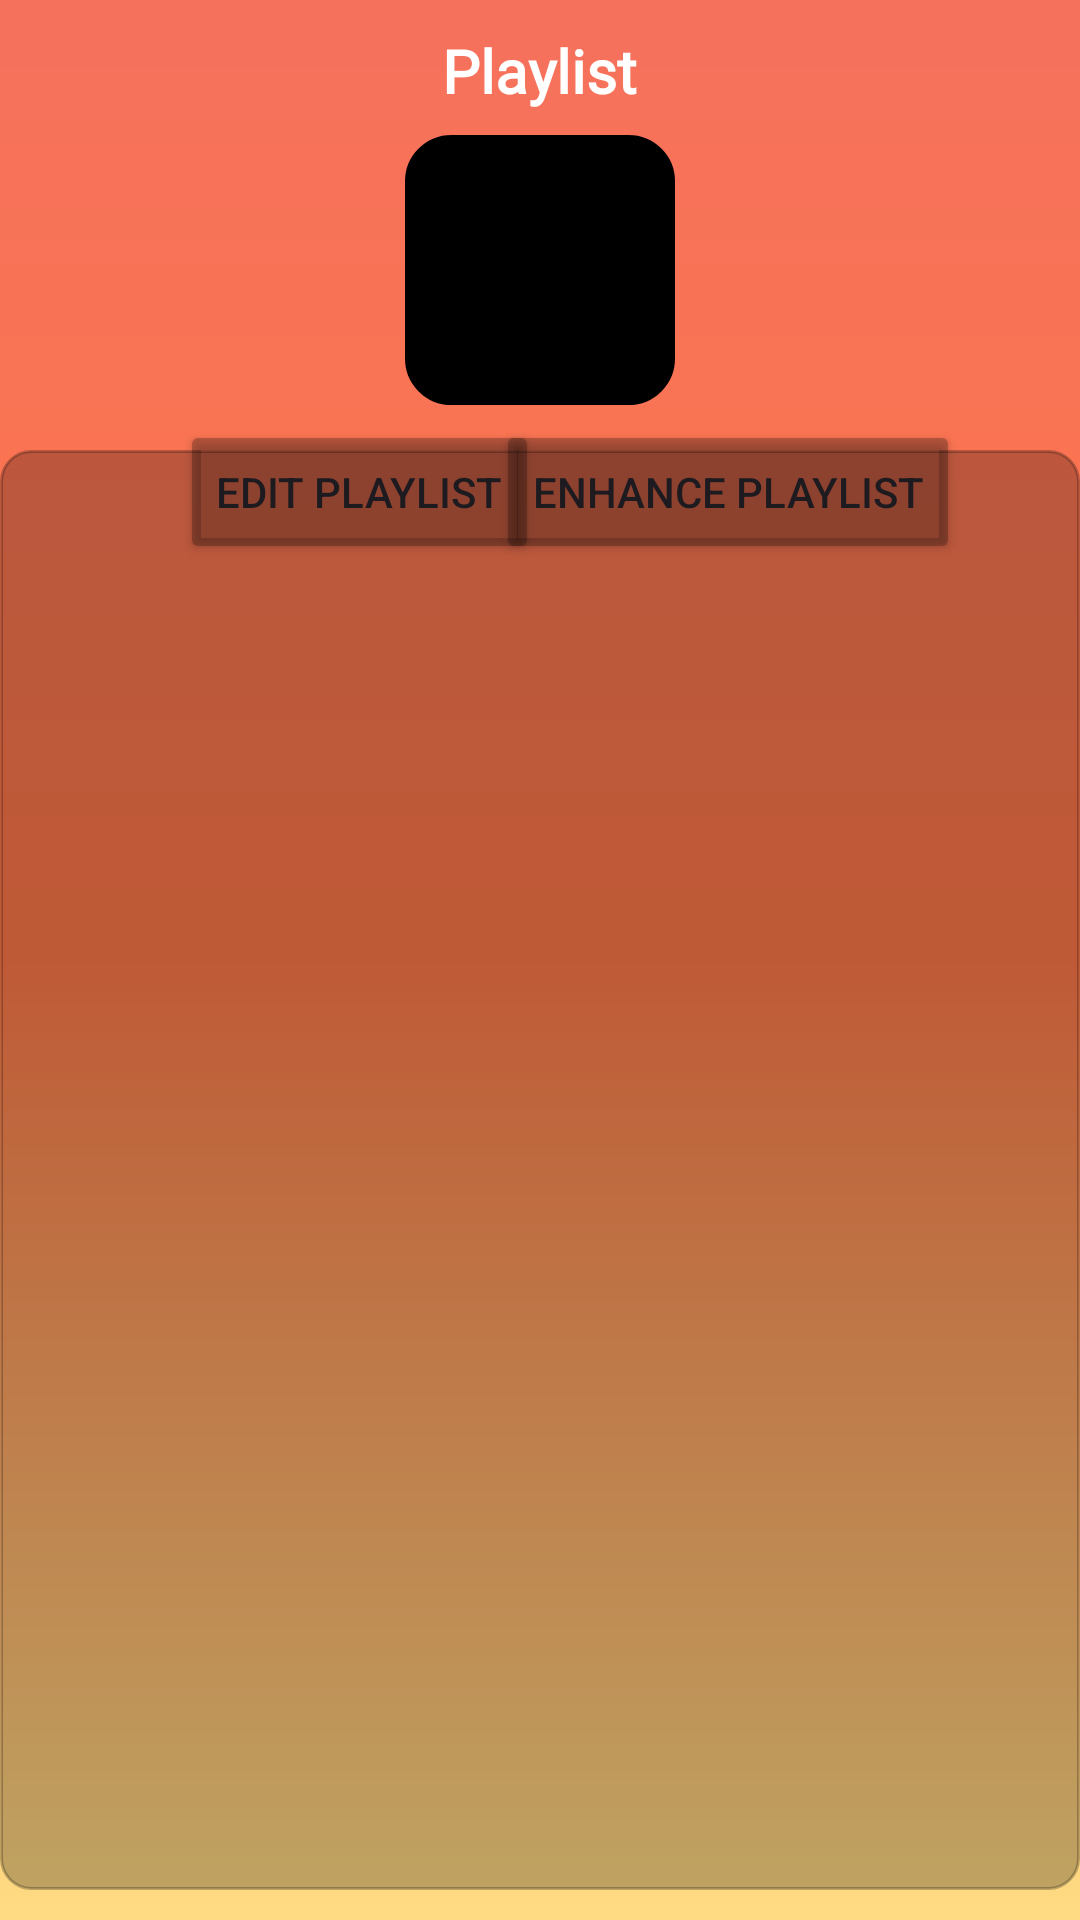

Produce the Android XML layout that renders to this screen, including the resource entries it uses.
<!-- AndroidManifest.xml: application theme Theme.TestSem7V1 -->
<!-- res/layout/fragment_playlist_item.xml -->
<?xml version="1.0" encoding="utf-8"?>
<FrameLayout xmlns:android="http://schemas.android.com/apk/res/android"
    xmlns:app="http://schemas.android.com/apk/res-auto"
    xmlns:tools="http://schemas.android.com/tools"
    android:layout_width="match_parent"
    android:layout_height="match_parent"
    tools:context=".playlistItemFragment"
    android:background="@drawable/gradient_background">


    <TextView
        android:id="@+id/playlistItemName"
        android:layout_width="wrap_content"
        android:layout_height="wrap_content"
        android:layout_gravity="center|top"
        android:layout_marginTop="10dp"
        android:fontFamily="@font/sfprodisplay"
        android:text="Playlist"
        android:textColor="@color/white"
        android:textSize="20sp"
        android:textStyle="bold"
        />

    <androidx.recyclerview.widget.RecyclerView
        android:id="@+id/playlistItemRV"
        android:layout_width="match_parent"
        android:layout_height="480dp"
        android:layout_gravity="center"
        android:layout_marginTop="70dp"
        android:background="@drawable/rounded_corners_playlist"
        />

    <Button
        android:id="@+id/enhanceButton"
        android:layout_width="wrap_content"
        android:layout_height="wrap_content"
        android:text="Enhance Playlist"
        android:layout_gravity="top|end"
        android:layout_marginTop="140dp"
        android:layout_marginEnd="40dp"
        android:backgroundTint="#40000000"
        />


    <Button
        android:id="@+id/editPlaylist"
        android:layout_width="wrap_content"
        android:layout_height="wrap_content"
        android:text="Edit Playlist"
        android:layout_gravity="top|start"
        android:layout_marginTop="140dp"
        android:layout_marginStart="60dp"
        android:backgroundTint="#40000000"

        />

    <ImageView
        android:id="@+id/playlistItemImg"
        android:scaleType="centerCrop"
        android:layout_width="90dp"
        android:layout_height="90dp"
        android:src="@drawable/baseline_broken_image_24"
        android:layout_gravity="top|center"
        android:background="@drawable/rounded_corners_background"
        android:layout_marginTop="45dp"
        />


</FrameLayout>
<!-- resources referenced by this layout -->
<resources>
  <color name="white">#FFFFFFFF</color>
  <!-- drawable gradient_background (drawable) -->
  <shape
      xmlns:android="http://schemas.android.com/apk/res/android"
      android:shape="rectangle">
  
      <gradient
          android:type="linear"
          android:startColor="#FFDC84"
          android:centerColor="#FF7848"
          android:endColor="#F5715C"
          android:angle="90"
          />
  
  </shape>
  
  
  
      
  <!-- drawable rounded_corners_background (drawable) -->
  <shape xmlns:android="http://schemas.android.com/apk/res/android"
      android:shape="rectangle">
      <corners android:radius="15dp" />
      <solid android:color="@android:color/black" />
  
      <stroke
          android:width="1dp"
          android:color="@color/black" />
  </shape>
  <!-- drawable rounded_corners_playlist (drawable) -->
  <shape xmlns:android="http://schemas.android.com/apk/res/android"
      android:shape="rectangle">
      <corners android:radius="10dp" />
      <solid android:color="#40000000" />
  
      <stroke
          android:width="1dp"
          android:color="#40000000" />
  </shape>
  <style name="Theme.TestSem7V1" parent="Base.Theme.TestSem7V1">
          <item name="colorPrimary">#37110D</item>
      </style>
  <color name="black">#FF000000</color>
  <style name="Base.Theme.TestSem7V1" parent="Theme.Material3.DayNight.NoActionBar">
          
      </style>
</resources>
